The GitHub repository marcos-marques/image_classifier contains a labelled image folder "dataset" with 5 categories: crocus, dandelion, fritillary, tiger lily, tulip. Examples follow, each with its label.

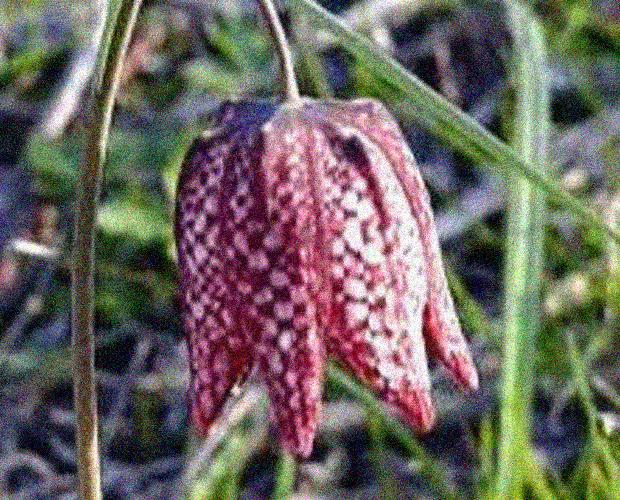
Label: fritillary

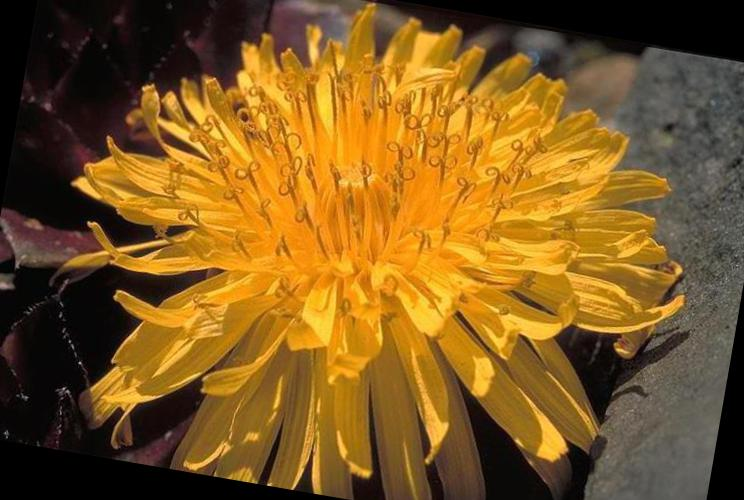
Label: dandelion

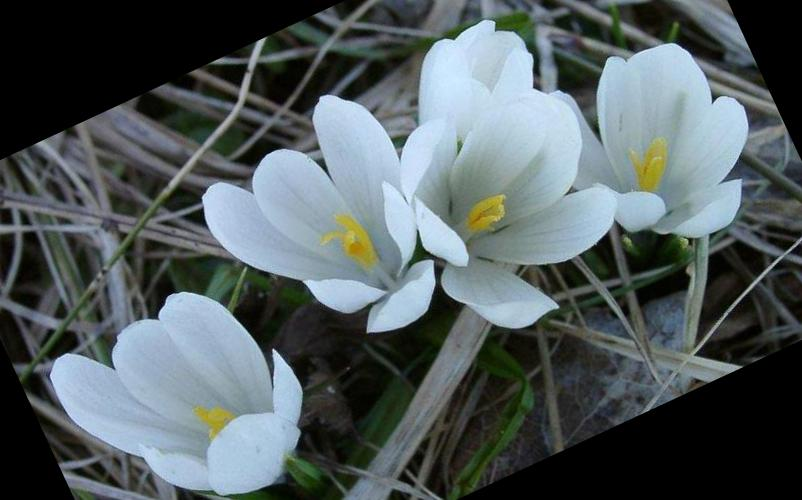
Label: crocus

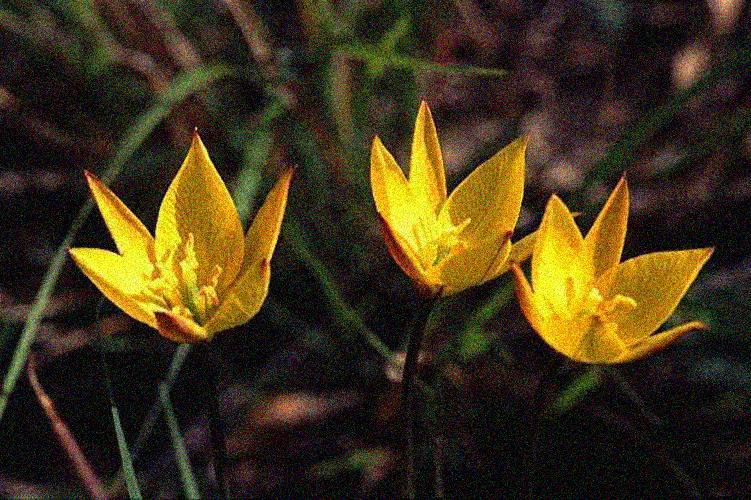
Label: tulip

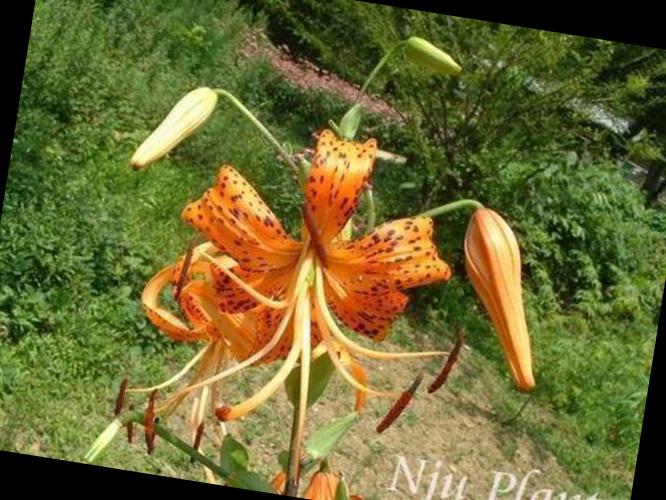
Label: tiger lily

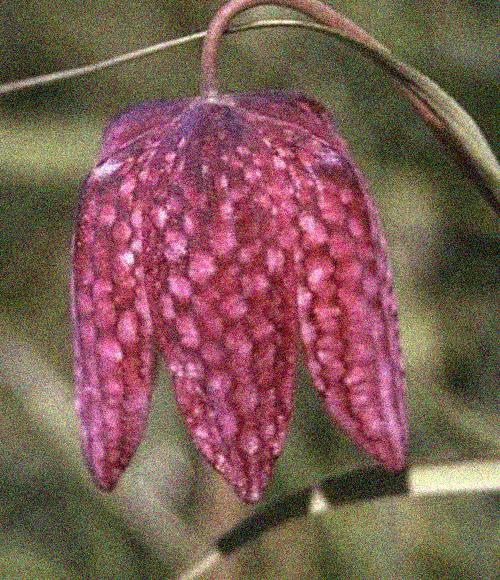
Label: fritillary
